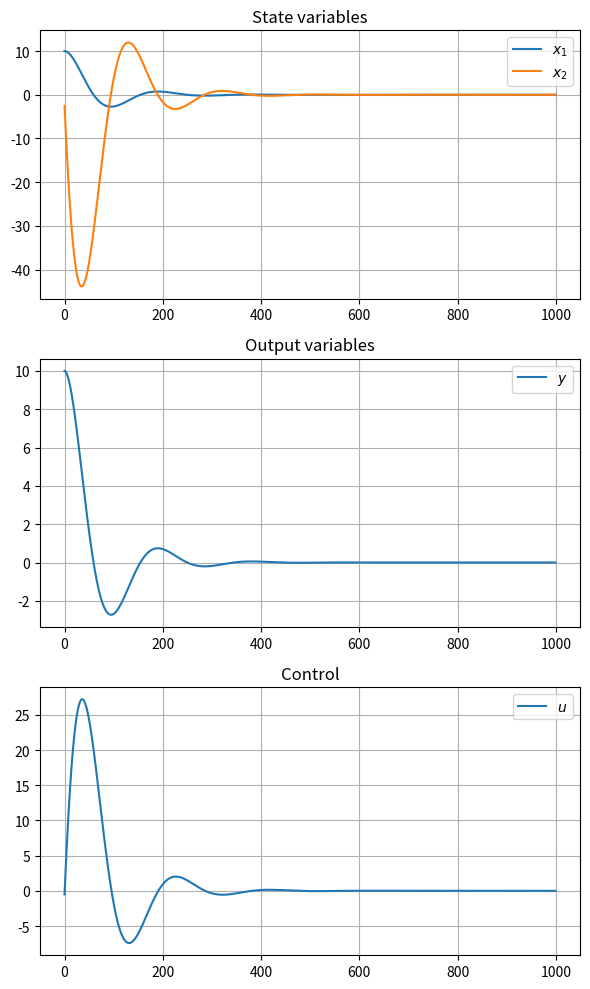

The matplotlib source for this figure:
import numpy as np
from matplotlib import pyplot as plt
from scipy.linalg import solve_continuous_are

## Simulation properties ##
N = 1000
T = 5
dt = T/N

## System properties ##
m = 0.2
b = 0.5
k = 10 

# Matrices
A = np.array(
    [[0.0, 1.0],
    [-k/m, -b/m]]
)

B = np.array(
    [[0.0], 
     [1/m]]
)

C = np.array(
    [1.0, 0.0]
)

D = np.array(
    [0.0]
)

# Q = np.array([
#     [1.0, 0.0],
#     [0.0, 5.5]])

Q = np.eye(2)
R = np.eye(1)

# TODO: Uitzoeken wat hier gaande is
P = solve_continuous_are(A, B, Q, R)
K = np.dot(np.linalg.inv(R), np.dot(B.T, P))

# Initial state
x0 = np.array([[10.0], [0.0]])
x = x0

# Output storage for plotting
x1 = []
x2 = []
y = []
u = []

## Simulation ##
for i in range(0, N):
    u_lqr = -np.dot(K, x)
    u.append(u_lqr[0])

    x_dot = A@x + B@u_lqr
    
    x = x + x_dot * dt

    x1.append(x[0])
    x2.append(x[1]) 
    
    y_out = C@x + D@u_lqr
    y.append(y_out)

## Plots ##
plt.figure(figsize=(6, 10))

plt.subplot(3, 1, 1)
plt.plot(x1, label="$x_1$") # x1 = x
plt.plot(x2, label="$x_2$") # x2 = x'
plt.title("State variables")
plt.legend()
plt.grid()

plt.subplot(3, 1, 2)
plt.plot(y, label="$y$") # y = x
plt.title("Output variables")
plt.legend()
plt.grid()

plt.subplot(3, 1, 3)
plt.plot(u, label="$u$") # u = f
plt.title("Control")
plt.legend()
plt.grid()

plt.tight_layout()
plt.show()
